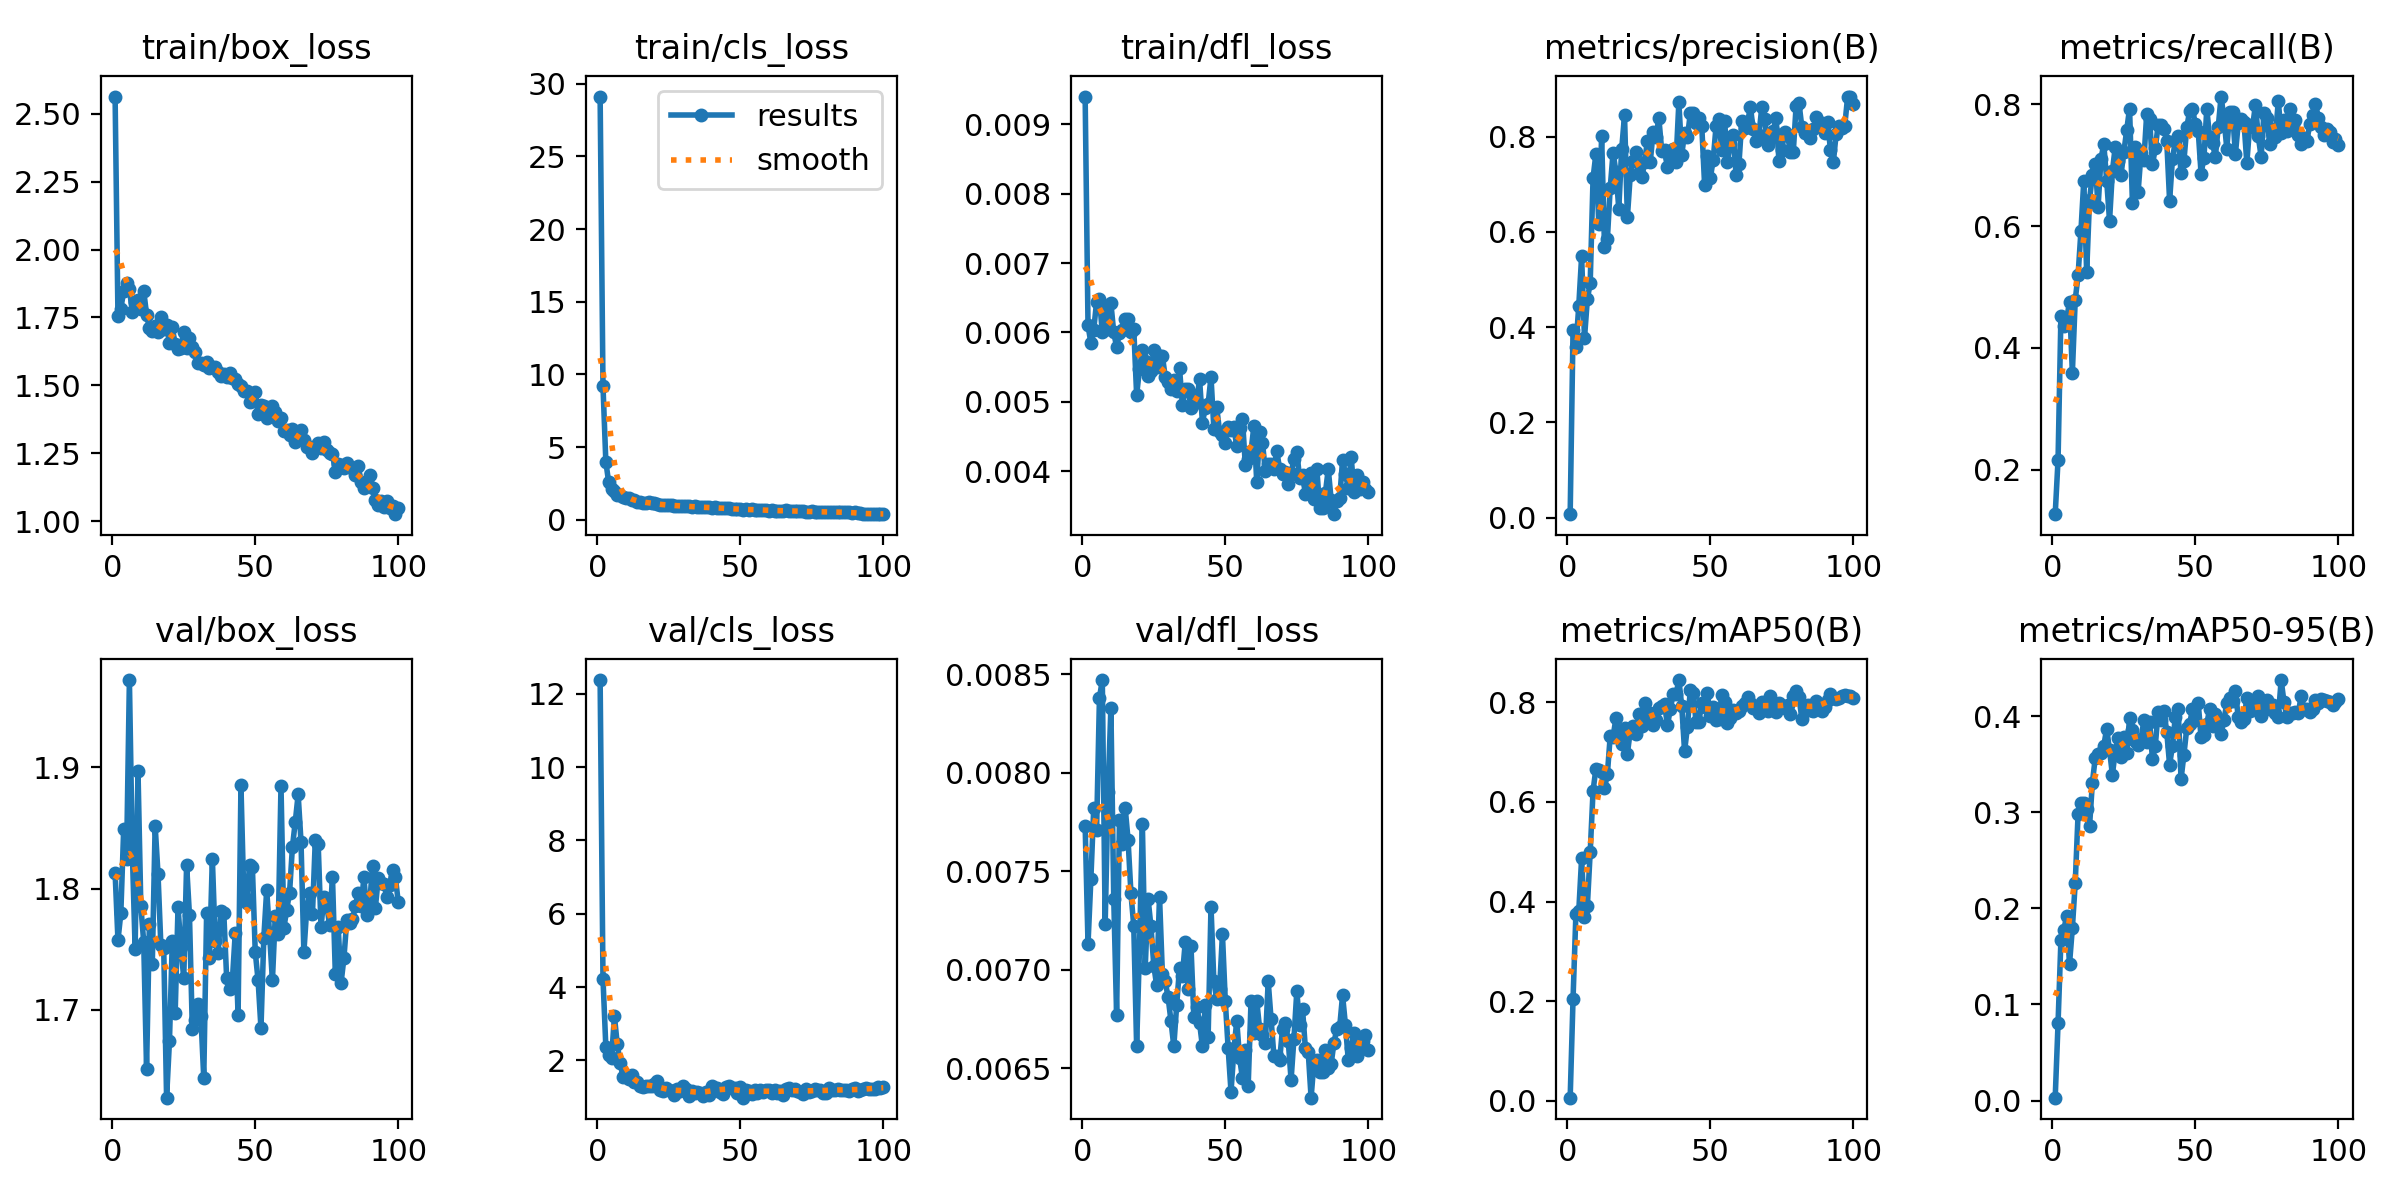

Data behind this chart, as committed beside it:
epoch, time, train/box_loss, train/cls_loss, train/dfl_loss, metrics/precision(B), metrics/recall(B), metrics/mAP50(B), metrics/mAP50-95(B), val/box_loss, val/cls_loss, val/dfl_loss, lr/pg0, lr/pg1, lr/pg2
1, 28.99, 2.564, 29.12, 0.0094, 0.00748, 0.1272, 0.00638, 0.00309, 1.813, 12.38, 0.00773, 0.0002444, 0.0002444, 0.0002444
2, 33.87, 1.755, 9.208, 0.0061, 0.3938, 0.2169, 0.2044, 0.08082, 1.757, 4.225, 0.00713, 0.000495, 0.000495, 0.000495
3, 38.81, 1.783, 3.979, 0.00585, 0.358, 0.4521, 0.3748, 0.1667, 1.78, 2.366, 0.00746, 0.0007405, 0.0007405, 0.0007405
4, 43.74, 1.846, 2.567, 0.00604, 0.4444, 0.4363, 0.3803, 0.1778, 1.849, 2.156, 0.00782, 0.000981, 0.000981, 0.000981
5, 48.58, 1.878, 2.138, 0.00644, 0.5485, 0.447, 0.4867, 0.1917, 1.825, 2.063, 0.00771, 0.001067, 0.001067, 0.001067
6, 53.85, 1.856, 1.983, 0.00648, 0.3767, 0.4756, 0.3696, 0.142, 1.972, 3.202, 0.00838, 0.001056, 0.001056, 0.001056
7, 59.99, 1.77, 1.711, 0.006, 0.4585, 0.3592, 0.3904, 0.1795, 1.832, 2.436, 0.00847, 0.001045, 0.001045, 0.001045
8, 65.9, 1.808, 1.694, 0.00632, 0.4928, 0.4787, 0.4991, 0.2261, 1.75, 1.935, 0.00723, 0.001034, 0.001034, 0.001034
9, 71.74, 1.814, 1.575, 0.00605, 0.7132, 0.5193, 0.6221, 0.2982, 1.897, 1.551, 0.0079, 0.001023, 0.001023, 0.001023
10, 76.73, 1.78, 1.474, 0.00642, 0.7641, 0.5919, 0.6668, 0.3092, 1.785, 1.575, 0.00833, 0.001012, 0.001012, 0.001012
11, 82.43, 1.849, 1.491, 0.006, 0.617, 0.6746, 0.6631, 0.3097, 1.756, 1.498, 0.00736, 0.001001, 0.001001, 0.001001
12, 87.73, 1.761, 1.38, 0.00579, 0.8008, 0.524, 0.659, 0.3032, 1.651, 1.614, 0.00677, 0.00099, 0.00099, 0.00099
13, 93.01, 1.712, 1.364, 0.00599, 0.5691, 0.6429, 0.6281, 0.2852, 1.771, 1.4, 0.00776, 0.000979, 0.000979, 0.000979
14, 99.18, 1.699, 1.249, 0.00604, 0.5845, 0.6838, 0.655, 0.3306, 1.737, 1.404, 0.00764, 0.000968, 0.000968, 0.000968
15, 105.1, 1.717, 1.217, 0.0062, 0.6929, 0.7023, 0.7322, 0.3565, 1.852, 1.294, 0.00782, 0.000957, 0.000957, 0.000957
16, 110.9, 1.697, 1.145, 0.00619, 0.7667, 0.6316, 0.7311, 0.3605, 1.812, 1.275, 0.00766, 0.000946, 0.000946, 0.000946
17, 117.1, 1.752, 1.181, 0.006, 0.7256, 0.7108, 0.7675, 0.3613, 1.753, 1.309, 0.00739, 0.000935, 0.000935, 0.000935
18, 122.5, 1.706, 1.217, 0.00605, 0.6487, 0.734, 0.7375, 0.3693, 1.751, 1.292, 0.00722, 0.000924, 0.000924, 0.000924
19, 127.6, 1.722, 1.15, 0.0051, 0.7731, 0.6744, 0.7157, 0.3869, 1.627, 1.313, 0.00661, 0.000913, 0.000913, 0.000913
20, 133.1, 1.656, 1.131, 0.00547, 0.8447, 0.6086, 0.7487, 0.3642, 1.674, 1.35, 0.00711, 0.000902, 0.000902, 0.000902
21, 139.3, 1.713, 1.091, 0.00575, 0.6309, 0.69, 0.6967, 0.3391, 1.757, 1.444, 0.00774, 0.000891, 0.000891, 0.000891
22, 145.7, 1.651, 1.027, 0.00559, 0.7186, 0.7304, 0.7416, 0.3631, 1.697, 1.185, 0.00701, 0.00088, 0.00088, 0.00088
23, 150.5, 1.635, 1.025, 0.00537, 0.7495, 0.707, 0.7522, 0.3774, 1.784, 1.167, 0.00736, 0.000869, 0.000869, 0.000869
24, 155.9, 1.639, 0.9895, 0.00545, 0.7687, 0.6839, 0.7362, 0.3579, 1.752, 1.261, 0.00722, 0.000858, 0.000858, 0.000858
25, 161.1, 1.698, 1.022, 0.00574, 0.7239, 0.7212, 0.7764, 0.3781, 1.726, 1.195, 0.00702, 0.000847, 0.000847, 0.000847
26, 167.7, 1.638, 0.991, 0.0055, 0.715, 0.7575, 0.7532, 0.3613, 1.819, 1.171, 0.00692, 0.000836, 0.000836, 0.000836
27, 173.3, 1.674, 0.971, 0.00566, 0.7463, 0.7928, 0.7983, 0.3978, 1.778, 1.046, 0.00737, 0.000825, 0.000825, 0.000825
28, 178.3, 1.643, 0.9742, 0.00566, 0.791, 0.6376, 0.768, 0.3858, 1.684, 1.232, 0.00698, 0.000814, 0.000814, 0.000814
29, 184.5, 1.622, 0.9729, 0.00536, 0.7472, 0.7295, 0.7787, 0.3744, 1.691, 1.158, 0.00694, 0.000803, 0.000803, 0.000803
30, 190.9, 1.581, 0.9229, 0.00529, 0.8096, 0.6565, 0.7539, 0.37, 1.705, 1.308, 0.00686, 0.000792, 0.000792, 0.000792
31, 197, 1.583, 0.9339, 0.00519, 0.7993, 0.7193, 0.7637, 0.3757, 1.694, 1.234, 0.00674, 0.000781, 0.000781, 0.000781
32, 203, 1.574, 0.9336, 0.00532, 0.839, 0.7076, 0.7886, 0.3956, 1.643, 1.031, 0.00661, 0.00077, 0.00077, 0.00077
33, 209.1, 1.587, 0.8917, 0.00515, 0.7708, 0.7845, 0.792, 0.3733, 1.78, 1.18, 0.00682, 0.000759, 0.000759, 0.000759
34, 215.5, 1.562, 0.9165, 0.00548, 0.7716, 0.776, 0.7958, 0.3941, 1.742, 1.124, 0.00701, 0.000748, 0.000748, 0.000748
35, 220.7, 1.569, 0.8646, 0.00495, 0.7359, 0.701, 0.7535, 0.3551, 1.825, 1.134, 0.00697, 0.000737, 0.000737, 0.000737
36, 225.5, 1.569, 0.8623, 0.00518, 0.7548, 0.7275, 0.7855, 0.3691, 1.757, 1.119, 0.00714, 0.000726, 0.000726, 0.000726
37, 231.2, 1.551, 0.861, 0.00519, 0.7747, 0.7663, 0.8168, 0.4046, 1.747, 1.042, 0.0069, 0.000715, 0.000715, 0.000715
38, 236.9, 1.533, 0.847, 0.00491, 0.7467, 0.7651, 0.8156, 0.3957, 1.782, 1.143, 0.00712, 0.000704, 0.000704, 0.000704
39, 243.3, 1.54, 0.8465, 0.0051, 0.8722, 0.7599, 0.8445, 0.4057, 1.78, 1.061, 0.00676, 0.000693, 0.000693, 0.000693
40, 249.5, 1.53, 0.8063, 0.005, 0.7615, 0.7399, 0.7932, 0.3835, 1.726, 1.298, 0.00681, 0.000682, 0.000682, 0.000682
41, 255.2, 1.545, 0.8833, 0.00533, 0.808, 0.6413, 0.7014, 0.3492, 1.717, 1.252, 0.00673, 0.000671, 0.000671, 0.000671
42, 261.7, 1.526, 0.8003, 0.0047, 0.7986, 0.7103, 0.7511, 0.3692, 1.724, 1.238, 0.00661, 0.00066, 0.00066, 0.00066
43, 266.9, 1.523, 0.7951, 0.00491, 0.849, 0.7392, 0.8252, 0.3993, 1.763, 1.148, 0.00682, 0.000649, 0.000649, 0.000649
44, 271.7, 1.503, 0.7891, 0.00497, 0.8505, 0.7472, 0.8185, 0.4075, 1.696, 1.093, 0.00666, 0.000638, 0.000638, 0.000638
45, 277.9, 1.498, 0.7903, 0.00536, 0.8282, 0.6868, 0.7609, 0.3345, 1.885, 1.285, 0.00732, 0.000627, 0.000627, 0.000627
46, 284.3, 1.481, 0.7848, 0.00461, 0.8396, 0.7063, 0.7608, 0.3596, 1.794, 1.309, 0.00694, 0.000616, 0.000616, 0.000616
47, 290.5, 1.478, 0.7625, 0.00492, 0.8231, 0.7623, 0.7977, 0.3874, 1.788, 1.25, 0.00685, 0.0006051, 0.0006051, 0.0006051
48, 297.2, 1.438, 0.7445, 0.00457, 0.6988, 0.7881, 0.7903, 0.3918, 1.82, 1.251, 0.0069, 0.0005941, 0.0005941, 0.0005941
49, 304.5, 1.441, 0.723, 0.00452, 0.76, 0.792, 0.8177, 0.4073, 1.818, 1.122, 0.00718, 0.0005831, 0.0005831, 0.0005831
50, 310.7, 1.475, 0.7564, 0.0044, 0.7131, 0.7671, 0.7721, 0.3962, 1.748, 1.272, 0.00684, 0.0005721, 0.0005721, 0.0005721
51, 315.5, 1.393, 0.6776, 0.00463, 0.7509, 0.7563, 0.7909, 0.4135, 1.724, 0.9842, 0.0066, 0.0005611, 0.0005611, 0.0005611
52, 320.3, 1.428, 0.708, 0.00459, 0.8217, 0.6861, 0.7638, 0.3777, 1.685, 1.189, 0.00638, 0.0005501, 0.0005501, 0.0005501
53, 326.1, 1.423, 0.6779, 0.00463, 0.8364, 0.7116, 0.7665, 0.3798, 1.76, 1.173, 0.00659, 0.0005391, 0.0005391, 0.0005391
54, 331.3, 1.379, 0.7149, 0.00436, 0.772, 0.792, 0.8136, 0.3917, 1.799, 1.091, 0.00674, 0.0005281, 0.0005281, 0.0005281
55, 337.8, 1.399, 0.6891, 0.00462, 0.8324, 0.7452, 0.8005, 0.4077, 1.763, 1.194, 0.00655, 0.0005171, 0.0005171, 0.0005171
56, 344.8, 1.424, 0.7006, 0.00475, 0.7469, 0.7354, 0.759, 0.3891, 1.724, 1.124, 0.00645, 0.0005061, 0.0005061, 0.0005061
57, 351.2, 1.4, 0.7017, 0.00409, 0.7853, 0.7139, 0.7681, 0.4025, 1.778, 1.203, 0.00659, 0.0004951, 0.0004951, 0.0004951
58, 357.8, 1.369, 0.6924, 0.00417, 0.8041, 0.7625, 0.7841, 0.3971, 1.763, 1.145, 0.00641, 0.0004841, 0.0004841, 0.0004841
59, 362.9, 1.379, 0.6461, 0.00429, 0.7194, 0.8124, 0.7783, 0.3818, 1.885, 1.182, 0.00684, 0.0004731, 0.0004731, 0.0004731
60, 367.7, 1.332, 0.6227, 0.00465, 0.7418, 0.7768, 0.7823, 0.3957, 1.767, 1.195, 0.00668, 0.0004621, 0.0004621, 0.0004621
... 40 more rows
